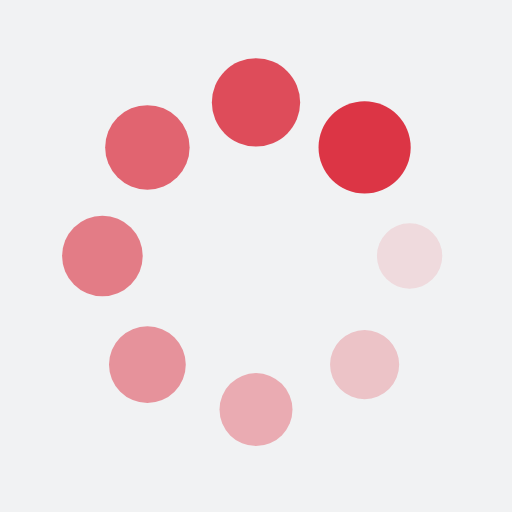
t = 0.00 s
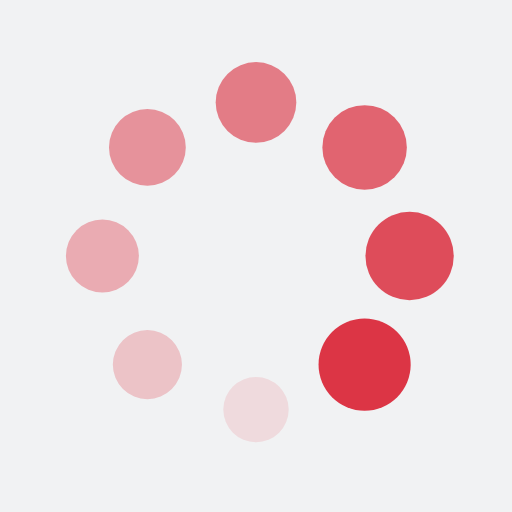
t = 0.25 s
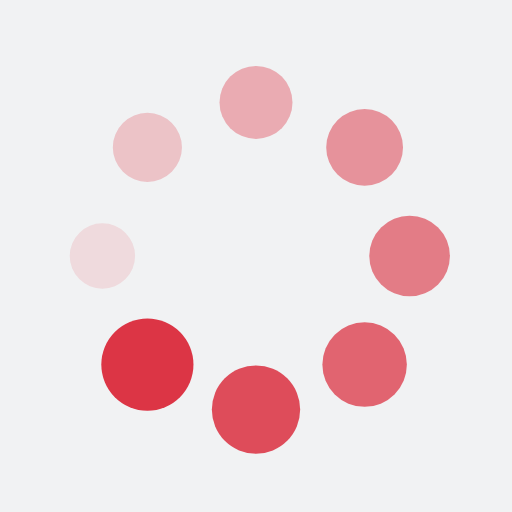
t = 0.50 s
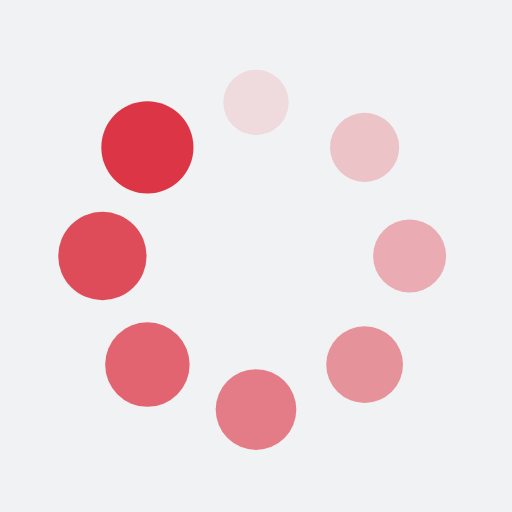
t = 0.75 s

The animated SVG that drew these frames (rendered in a browser with its animation timeline set to each time). Animation: 16 SMIL elements (animate=8,animateTransform=8); one cycle of 1.00 s, repeats indefinitely.

<?xml version="1.0" encoding="utf-8"?>
<svg xmlns="http://www.w3.org/2000/svg" xmlns:xlink="http://www.w3.org/1999/xlink" style="margin: auto; background: rgb(241, 242, 243); display: block; shape-rendering: auto;" width="200px" height="200px" viewBox="0 0 100 100" preserveAspectRatio="xMidYMid">
<g transform="translate(80,50)">
<g transform="rotate(0)">
<circle cx="0" cy="0" r="6" fill="#dc3545" fill-opacity="1">
  <animateTransform attributeName="transform" type="scale" begin="-0.875s" values="1.5 1.5;1 1" keyTimes="0;1" dur="1s" repeatCount="indefinite"></animateTransform>
  <animate attributeName="fill-opacity" keyTimes="0;1" dur="1s" repeatCount="indefinite" values="1;0" begin="-0.875s"></animate>
</circle>
</g>
</g><g transform="translate(71.21320343559643,71.21320343559643)">
<g transform="rotate(45)">
<circle cx="0" cy="0" r="6" fill="#dc3545" fill-opacity="0.875">
  <animateTransform attributeName="transform" type="scale" begin="-0.75s" values="1.5 1.5;1 1" keyTimes="0;1" dur="1s" repeatCount="indefinite"></animateTransform>
  <animate attributeName="fill-opacity" keyTimes="0;1" dur="1s" repeatCount="indefinite" values="1;0" begin="-0.75s"></animate>
</circle>
</g>
</g><g transform="translate(50,80)">
<g transform="rotate(90)">
<circle cx="0" cy="0" r="6" fill="#dc3545" fill-opacity="0.75">
  <animateTransform attributeName="transform" type="scale" begin="-0.625s" values="1.5 1.5;1 1" keyTimes="0;1" dur="1s" repeatCount="indefinite"></animateTransform>
  <animate attributeName="fill-opacity" keyTimes="0;1" dur="1s" repeatCount="indefinite" values="1;0" begin="-0.625s"></animate>
</circle>
</g>
</g><g transform="translate(28.786796564403577,71.21320343559643)">
<g transform="rotate(135)">
<circle cx="0" cy="0" r="6" fill="#dc3545" fill-opacity="0.625">
  <animateTransform attributeName="transform" type="scale" begin="-0.5s" values="1.5 1.5;1 1" keyTimes="0;1" dur="1s" repeatCount="indefinite"></animateTransform>
  <animate attributeName="fill-opacity" keyTimes="0;1" dur="1s" repeatCount="indefinite" values="1;0" begin="-0.5s"></animate>
</circle>
</g>
</g><g transform="translate(20,50.00000000000001)">
<g transform="rotate(180)">
<circle cx="0" cy="0" r="6" fill="#dc3545" fill-opacity="0.5">
  <animateTransform attributeName="transform" type="scale" begin="-0.375s" values="1.5 1.5;1 1" keyTimes="0;1" dur="1s" repeatCount="indefinite"></animateTransform>
  <animate attributeName="fill-opacity" keyTimes="0;1" dur="1s" repeatCount="indefinite" values="1;0" begin="-0.375s"></animate>
</circle>
</g>
</g><g transform="translate(28.78679656440357,28.786796564403577)">
<g transform="rotate(225)">
<circle cx="0" cy="0" r="6" fill="#dc3545" fill-opacity="0.375">
  <animateTransform attributeName="transform" type="scale" begin="-0.25s" values="1.5 1.5;1 1" keyTimes="0;1" dur="1s" repeatCount="indefinite"></animateTransform>
  <animate attributeName="fill-opacity" keyTimes="0;1" dur="1s" repeatCount="indefinite" values="1;0" begin="-0.25s"></animate>
</circle>
</g>
</g><g transform="translate(49.99999999999999,20)">
<g transform="rotate(270)">
<circle cx="0" cy="0" r="6" fill="#dc3545" fill-opacity="0.25">
  <animateTransform attributeName="transform" type="scale" begin="-0.125s" values="1.5 1.5;1 1" keyTimes="0;1" dur="1s" repeatCount="indefinite"></animateTransform>
  <animate attributeName="fill-opacity" keyTimes="0;1" dur="1s" repeatCount="indefinite" values="1;0" begin="-0.125s"></animate>
</circle>
</g>
</g><g transform="translate(71.21320343559643,28.78679656440357)">
<g transform="rotate(315)">
<circle cx="0" cy="0" r="6" fill="#dc3545" fill-opacity="0.125">
  <animateTransform attributeName="transform" type="scale" begin="0s" values="1.5 1.5;1 1" keyTimes="0;1" dur="1s" repeatCount="indefinite"></animateTransform>
  <animate attributeName="fill-opacity" keyTimes="0;1" dur="1s" repeatCount="indefinite" values="1;0" begin="0s"></animate>
</circle>
</g>
</g>
<!-- [ldio] generated by https://loading.io/ --></svg>
